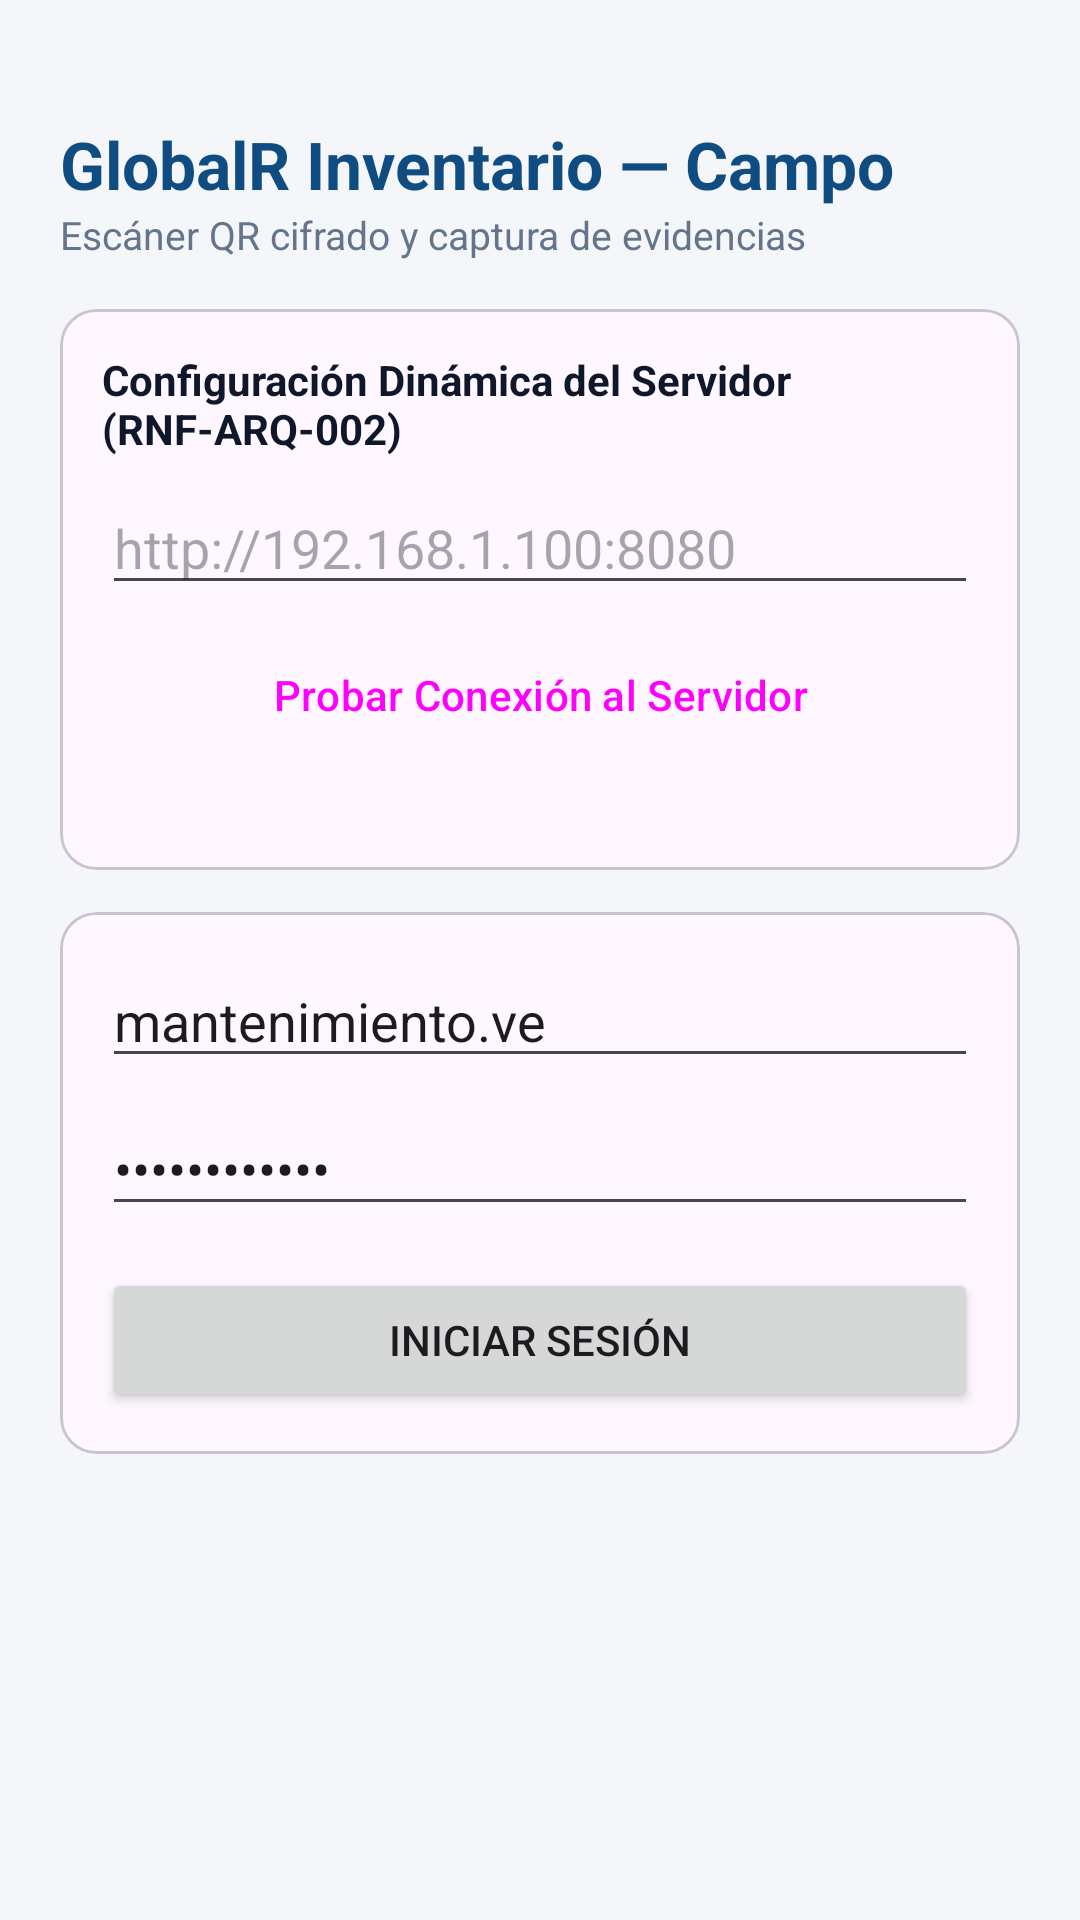

Write the Android layout XML for this screen, with the resource values it uses.
<!-- AndroidManifest.xml: application theme Theme.GlobalRMobile -->
<!-- res/layout/activity_login.xml -->
<?xml version="1.0" encoding="utf-8"?>
<ScrollView xmlns:android="http://schemas.android.com/apk/res/android"
    android:layout_width="match_parent"
    android:layout_height="match_parent"
    android:background="#F4F6F9"
    android:padding="20dp">

    <LinearLayout
        android:layout_width="match_parent"
        android:layout_height="wrap_content"
        android:orientation="vertical">

        <TextView
            android:layout_width="match_parent"
            android:layout_height="wrap_content"
            android:layout_marginTop="20dp"
            android:text="GlobalR Inventario — Campo"
            android:textColor="#0F4C81"
            android:textSize="22sp"
            android:textStyle="bold" />

        <TextView
            android:layout_width="match_parent"
            android:layout_height="wrap_content"
            android:layout_marginBottom="16dp"
            android:text="Escáner QR cifrado y captura de evidencias"
            android:textColor="#64748B"
            android:textSize="13sp" />

        <com.google.android.material.card.MaterialCardView
            android:layout_width="match_parent"
            android:layout_height="wrap_content"
            android:layout_marginBottom="14dp">

            <LinearLayout
                android:layout_width="match_parent"
                android:layout_height="wrap_content"
                android:orientation="vertical"
                android:padding="14dp">

                <TextView
                    android:layout_width="match_parent"
                    android:layout_height="wrap_content"
                    android:text="Configuración Dinámica del Servidor (RNF-ARQ-002)"
                    android:textColor="#0F172A"
                    android:textStyle="bold" />

                <EditText
                    android:id="@+id/etServerUrl"
                    android:layout_width="match_parent"
                    android:layout_height="wrap_content"
                    android:layout_marginTop="8dp"
                    android:hint="http://192.168.1.100:8080"
                    android:inputType="textUri" />

                <Button
                    android:id="@+id/btnTestConnection"
                    style="@style/Widget.Material3.Button.OutlinedButton"
                    android:layout_width="match_parent"
                    android:layout_height="wrap_content"
                    android:layout_marginTop="6dp"
                    android:text="Probar Conexión al Servidor" />

                <TextView
                    android:id="@+id/tvConnectionStatus"
                    android:layout_width="match_parent"
                    android:layout_height="wrap_content"
                    android:layout_marginTop="4dp"
                    android:textColor="#64748B"
                    android:textSize="12sp" />
            </LinearLayout>
        </com.google.android.material.card.MaterialCardView>

        <com.google.android.material.card.MaterialCardView
            android:layout_width="match_parent"
            android:layout_height="wrap_content">

            <LinearLayout
                android:layout_width="match_parent"
                android:layout_height="wrap_content"
                android:orientation="vertical"
                android:padding="14dp">

                <EditText
                    android:id="@+id/etUsername"
                    android:layout_width="match_parent"
                    android:layout_height="wrap_content"
                    android:hint="Usuario (ej. mantenimiento.ve)"
                    android:inputType="text"
                    android:text="mantenimiento.ve" />

                <EditText
                    android:id="@+id/etPassword"
                    android:layout_width="match_parent"
                    android:layout_height="wrap_content"
                    android:layout_marginTop="8dp"
                    android:hint="Contraseña"
                    android:inputType="textPassword"
                    android:text="GlobalR2026!" />

                <Button
                    android:id="@+id/btnLogin"
                    android:layout_width="match_parent"
                    android:layout_height="wrap_content"
                    android:layout_marginTop="14dp"
                    android:text="Iniciar Sesión" />

                <TextView
                    android:id="@+id/tvLoginError"
                    android:layout_width="match_parent"
                    android:layout_height="wrap_content"
                    android:layout_marginTop="8dp"
                    android:textColor="#B91C1C"
                    android:visibility="gone" />
            </LinearLayout>
        </com.google.android.material.card.MaterialCardView>

    </LinearLayout>
</ScrollView>
<!-- resources referenced by this layout -->
<resources>
  <style name="Theme.GlobalRMobile" parent="Theme.Material3.Light.NoActionBar">
          <item name="colorPrimary">#0F4C81</item>
          <item name="colorOnPrimary">#FFFFFF</item>
          <item name="colorSecondary">#2563EB</item>
      </style>
</resources>
